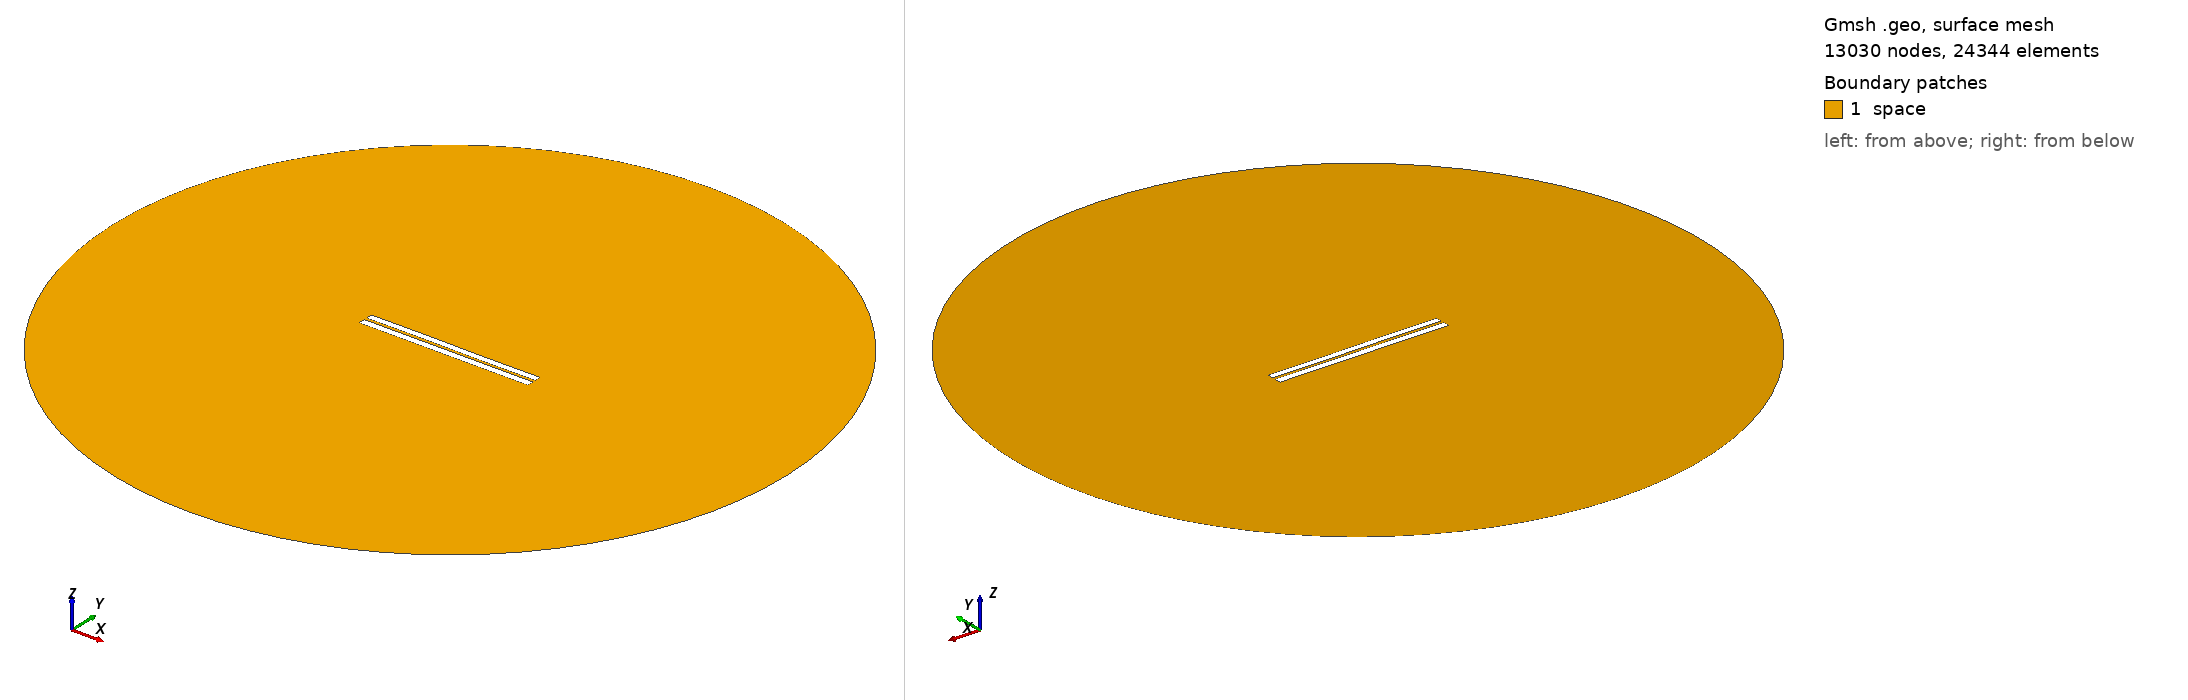

Gmsh geometry script, surface-meshed: 13030 nodes, 24344 surface elements. Boundary patches (legend numbers): 1 space. Left view from above one corner, right view from below the opposite corner. Legend entries are the model's physical surfaces. The drawing asked Gmsh for element sizes between 1% and 20% of the model's largest extent; the script's own settings can give other sizes.

=== 3318.geo (drawn) ===
//---------------------------------------
// Geometry kernel
//---------------------------------------

SetFactory("OpenCASCADE");



//---------------------------------------
// Parameters of the geometry
//---------------------------------------

// Overetch of the upper plate
overetch = 0.125;

// Distance between the plates
distance = 1.5;

// Discretization over the x axis (for the deformation)
nx = 50; 

// Length of the plate
L = 100 - overetch; 

// Number of modes
n = 4; 

// 1st mode coefficient
coeff(1) = -0.075;
beta(1) = 0.596864 * 3.1415926535 / L;

// 2nd mode coefficient
coeff(2) = 0.0;
beta(2) = 1.49418 * 3.1415926535 / L;

// 3rd mode coefficient
coeff(3) = 0.07499999999999998;
beta(3) = 2.50025 * 3.1415926535 / L;

// 4th mode coefficient
coeff(4) = 0.0;
beta(4) = 3.49999 * 3.1415926535 / L;



//---------------------------------------
// Upper plate (deformed rectangle)
//---------------------------------------

// Coordiantes of the upper plate
xmin = -50;
xmax = 50 - overetch;

// Height of the upper plate
yheight = 4 - 2 * overetch;

// Indexes of the points
UpperID[] = {};
LowerID[] = {};
LeftID[] = {};
RightID[] = {};

// Point index
p = 1;

// Horizontal edges
For i In {1:nx}
    x = xmin + (i-1)*(xmax - xmin)/(nx-1);

    y_bottom = distance / 2 + overetch;
    For j In {1:n}
        C = (Cosh(beta(j)*L) + Cos(beta(j)*L)) / (Sinh(beta(j)*L) + Sin(beta(j)*L));
        y_bottom  = y_bottom + coeff(j) * (Cosh(beta(j)*(x+50)) - Cos(beta(j)*(x+50)) - C * (Sinh(beta(j)*(x+50)) - Sin(beta(j)*(x+50))));
    EndFor

    y_top = y_bottom + yheight;

    Point(p) = {x, y_top, 0, 1.0};
    UpperID[i] = p;
    p = p + 1;

    Point(p) = {x, y_bottom, 0, 1.0};
    LowerID[i] = p;
    p = p + 1;
EndFor

// Create point lists
UpperPts[] = {}; LowerPts[] = {};
For i In {1:nx}
  UpperPts[] += {UpperID[i]};
  LowerPts[] += {LowerID[i]};
EndFor

// Build splines
Spline(1) = {UpperPts[]};
Spline(2) = {LowerPts[]};
Line(3) = {LowerPts[nx-1], UpperPts[nx-1]};
Line(4) = {LowerPts[0], UpperPts[0]};

// Build the plane surface
Curve Loop(1) = {2, 3, -1, -4};
Plane Surface(1) = {1};



//---------------------------------------
// Lower plate (rectangle)
//---------------------------------------

// Vertices
Point(1001) = {-50, -1, 0, 1.0};
Point(1002) = { 50, -1, 0, 1.0};
Point(1003) = { 50,  -5, 0, 1.0};
Point(1004) = {-50,  -5, 0, 1.0};

// Edges
Line(5) = {1001, 1002};
Line(6) = {1002, 1003};
Line(7) = {1003, 1004};
Line(8) = {1004, 1001};

// Plane surface
Line Loop(2) = {5, 6, 7, 8};
Plane Surface(2) = {2}; 



//---------------------------------------
// Outer (fictious) boundary
//---------------------------------------

// Points
Point(1005) = {0, 0, 0};       // Center
Point(1006) = {200, 0, 0};     // Start point
Point(1007) = {0, 200, 0};     // 90 degrees
Point(1008) = {-200, 0, 0};    // 180 degrees
Point(1009) = {0, -200, 0};    // 270 degrees

// Circle arcs (each needs start, center, end)
Circle(9) = {1006, 1005, 1007};
Circle(10) = {1007, 1005, 1008};
Circle(11) = {1008, 1005, 1009};
Circle(12) = {1009, 1005, 1006};

// Plane surface for the entire domain
Curve Loop(3) = {9, 10, 11, 12};
Surface(3) = {3};

// Subtract the plates from the whole domain to obtain the actual domain where we want to solve the equations
BooleanDifference{ Surface{3}; Delete; }{ Surface{1}; Surface{2}; Delete; }




//---------------------------------------
// Transfinite Lines/Curves
//---------------------------------------

// Set the number of points on the boundaries
r = 7;

// Plates
Transfinite Curve {1, 2} = 50*r Using Progression 1;
Transfinite Curve {3, 4} = 2*r Using Progression 1;
Transfinite Line {5, 7} = 50*r Using Progression 1;
Transfinite Line {6, 8} = 2*r Using Progression 1;

// Outer boundary
Transfinite Line {9, 10, 11, 12} = 20 Using Progression 1;



//---------------------------------------
// Physical groups
//---------------------------------------                

// Physical curves (boundaries)
Physical Line("force_segment", 10) = {2};
Physical Line("upper_plate", 11) = {1, 3, 4};
Physical Line("lower_plate", 12) = {5, 6, 7, 8};
Physical Line("boundary", 20) = {9, 10, 11, 12};

// Physical Surfaces
Physical Surface("space", 30) = {3};



//---------------------------------------
// 6. Generate the Mesh
//---------------------------------------

// 2D mesh generation
Mesh 2;
